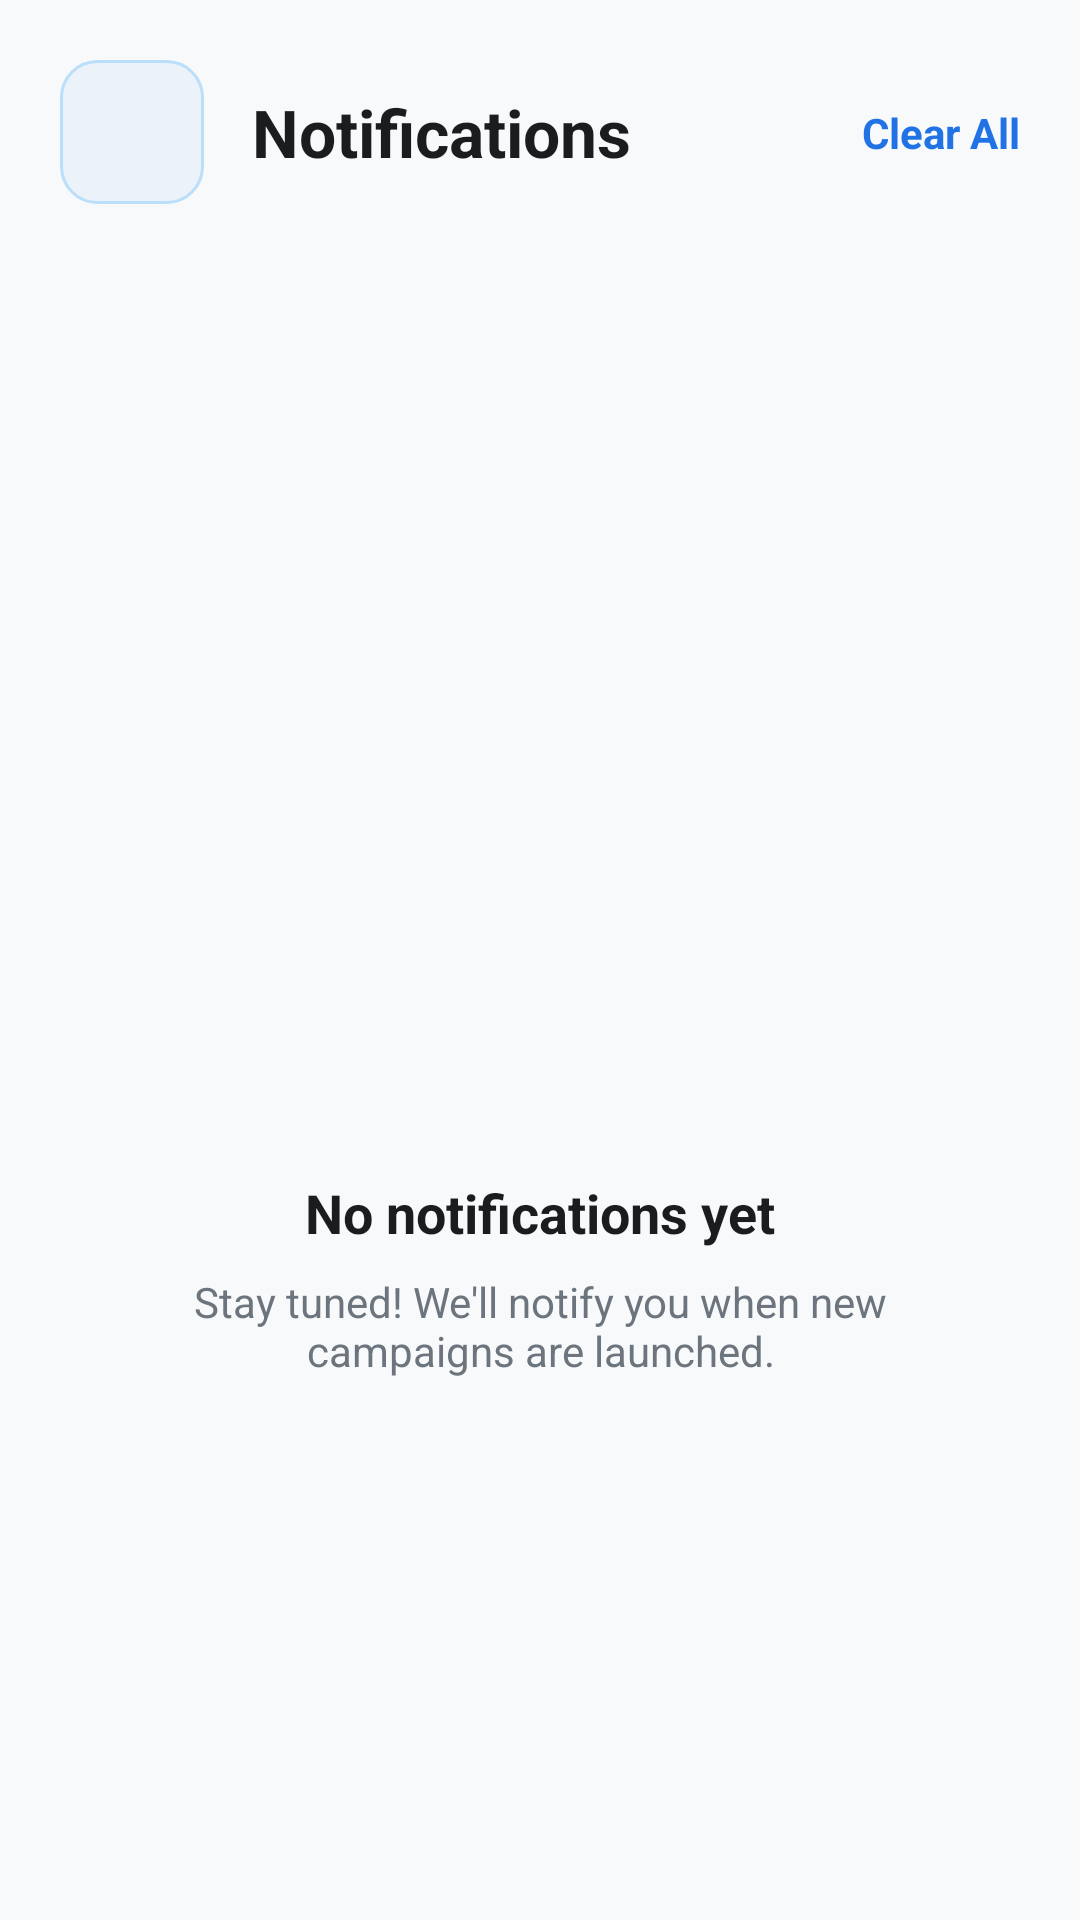

Here is an Android app screen rendered from its layout file. Give the layout XML and the strings, colors and styles it references.
<!-- AndroidManifest.xml: application theme Theme.UlamShare -->
<!-- res/layout/activity_notifications.xml -->
<?xml version="1.0" encoding="utf-8"?>
<androidx.constraintlayout.widget.ConstraintLayout xmlns:android="http://schemas.android.com/apk/res/android"
    xmlns:app="http://schemas.android.com/apk/res-auto"
    xmlns:tools="http://schemas.android.com/tools"
    android:layout_width="match_parent"
    android:layout_height="match_parent"
    android:background="#F8F9FA">

    
    <androidx.constraintlayout.widget.ConstraintLayout
        android:id="@+id/clHeader"
        android:layout_width="match_parent"
        android:layout_height="wrap_content"
        android:padding="20dp"
        app:layout_constraintTop_toTopOf="parent">

        <ImageButton
            android:id="@+id/btnBack"
            android:layout_width="48dp"
            android:layout_height="48dp"
            android:background="@drawable/rounded_soft_blue_rect"
            android:contentDescription="Back"
            android:padding="12dp"
            android:scaleType="fitCenter"
            android:src="@drawable/ic_arrow_back_24"
            app:layout_constraintStart_toStartOf="parent"
            app:layout_constraintTop_toTopOf="parent"
            app:tint="#2172E5" />

        <TextView
            android:id="@+id/tvTitle"
            android:layout_width="wrap_content"
            android:layout_height="wrap_content"
            android:layout_marginStart="16dp"
            android:text="Notifications"
            android:textColor="#1A1C1E"
            android:textSize="22sp"
            android:textStyle="bold"
            app:layout_constraintBottom_toBottomOf="@id/btnBack"
            app:layout_constraintStart_toEndOf="@id/btnBack"
            app:layout_constraintTop_toTopOf="@id/btnBack" />

        <TextView
            android:id="@+id/tvClearAll"
            android:layout_width="wrap_content"
            android:layout_height="wrap_content"
            android:text="Clear All"
            android:textColor="#2172E5"
            android:textSize="14sp"
            android:textStyle="bold"
            app:layout_constraintBottom_toBottomOf="@id/tvTitle"
            app:layout_constraintEnd_toEndOf="parent"
            app:layout_constraintTop_toTopOf="@id/tvTitle" />

    </androidx.constraintlayout.widget.ConstraintLayout>

    
    <androidx.recyclerview.widget.RecyclerView
        android:id="@+id/rvNotifications"
        android:layout_width="match_parent"
        android:layout_height="0dp"
        android:clipToPadding="false"
        android:paddingBottom="20dp"
        android:visibility="gone"
        app:layout_constraintBottom_toBottomOf="parent"
        app:layout_constraintTop_toBottomOf="@id/clHeader"
        tools:listitem="@layout/item_notification" />

    
    <LinearLayout
        android:id="@+id/emptyStateContainer"
        android:layout_width="match_parent"
        android:layout_height="0dp"
        android:gravity="center"
        android:orientation="vertical"
        android:padding="40dp"
        app:layout_constraintBottom_toBottomOf="parent"
        app:layout_constraintTop_toBottomOf="@id/clHeader">

        <ImageView
            android:layout_width="100dp"
            android:layout_height="100dp"
            android:alpha="0.4"
            android:src="@drawable/notification_bell"
            app:tint="#6C757D" />

        <TextView
            android:layout_width="wrap_content"
            android:layout_height="wrap_content"
            android:layout_marginTop="24dp"
            android:text="No notifications yet"
            android:textColor="#1A1C1E"
            android:textSize="18sp"
            android:textStyle="bold" />

        <TextView
            android:layout_width="wrap_content"
            android:layout_height="wrap_content"
            android:layout_marginTop="8dp"
            android:gravity="center"
            android:text="Stay tuned! We'll notify you when new campaigns are launched."
            android:textColor="#6C757D"
            android:textSize="14sp" />

    </LinearLayout>

</androidx.constraintlayout.widget.ConstraintLayout>
<!-- res/layout/item_notification.xml (included above) -->
<?xml version="1.0" encoding="utf-8"?>
<androidx.cardview.widget.CardView xmlns:android="http://schemas.android.com/apk/res/android"
    xmlns:app="http://schemas.android.com/apk/res-auto"
    android:layout_width="match_parent"
    android:layout_height="wrap_content"
    android:layout_marginHorizontal="16dp"
    android:layout_marginVertical="8dp"
    app:cardCornerRadius="16dp"
    app:cardElevation="2dp"
    app:cardBackgroundColor="#FFFFFF">

    <LinearLayout
        android:layout_width="match_parent"
        android:layout_height="wrap_content"
        android:orientation="horizontal"
        android:padding="16dp"
        android:gravity="center_vertical">

        <View
            android:id="@+id/vUnreadIndicator"
            android:layout_width="8dp"
            android:layout_height="8dp"
            android:layout_marginEnd="12dp"
            android:background="@drawable/circle_blue_profile"
            android:visibility="gone" />

        <ImageView
            android:id="@+id/ivNotifIcon"
            android:layout_width="44dp"
            android:layout_height="44dp"
            android:background="@drawable/rounded_soft_blue_rect"
            android:padding="10dp"
            android:src="@drawable/notification_bell"
            app:tint="#2172E5" />

        <LinearLayout
            android:layout_width="0dp"
            android:layout_height="wrap_content"
            android:layout_marginStart="16dp"
            android:layout_weight="1"
            android:orientation="vertical">

            <TextView
                android:id="@+id/tvNotifTitle"
                android:layout_width="wrap_content"
                android:layout_height="wrap_content"
                android:text="New Campaign Added!"
                android:textColor="#1A1C1E"
                android:textSize="16sp"
                android:textStyle="bold" />

            <TextView
                android:id="@+id/tvNotifMessage"
                android:layout_width="wrap_content"
                android:layout_height="wrap_content"
                android:layout_marginTop="4dp"
                android:text="Help us reach our goal for the Feeding Program."
                android:textColor="#6C757D"
                android:textSize="14sp"
                android:lineSpacingExtra="2dp" />

            <TextView
                android:id="@+id/tvNotifTime"
                android:layout_width="wrap_content"
                android:layout_height="wrap_content"
                android:layout_marginTop="8dp"
                android:text="2 hours ago"
                android:textColor="#A0A0A0"
                android:textSize="11sp" />

        </LinearLayout>

    </LinearLayout>

</androidx.cardview.widget.CardView>
<!-- resources referenced by this layout -->
<resources>
  <!-- drawable circle_blue_profile (drawable) -->
  <?xml version="1.0" encoding="utf-8"?>
  <shape xmlns:android="http://schemas.android.com/apk/res/android">
      <solid android:color="#4A90E2" />
      <corners android:radius="100dp"/>
  </shape>
  <!-- drawable rounded_soft_blue_rect (drawable) -->
  <?xml version="1.0" encoding="utf-8"?>
  <shape xmlns:android="http://schemas.android.com/apk/res/android"
      android:shape="rectangle">
  
      <solid android:color="#EBF2FA" />
  
      <corners android:radius="12dp" />
  
      <stroke
          android:width="1dp"
          android:color="#BBDEFB" />
  </shape>
  <style name="Theme.UlamShare" parent="Theme.MaterialComponents.Light.NoActionBar">
          
          <item name="colorPrimary">@color/brand_blue</item>
          <item name="colorPrimaryVariant">@color/primary_blue</item>
          <item name="colorOnPrimary">@color/white</item>
          
          <item name="colorSecondary">@color/sky_blue</item>
          <item name="colorSecondaryVariant">@color/sky_blue</item>
          <item name="colorOnSecondary">@color/black</item>
          
          <item name="android:statusBarColor">?attr/colorPrimaryVariant</item>
          
      </style>
  <color name="brand_blue">#2172E5</color>
  <color name="primary_blue">#2172E5</color>
  <color name="white">#FFFFFF</color>
  <color name="sky_blue">#579AFA</color>
  <color name="black">#FF000000</color>
</resources>
